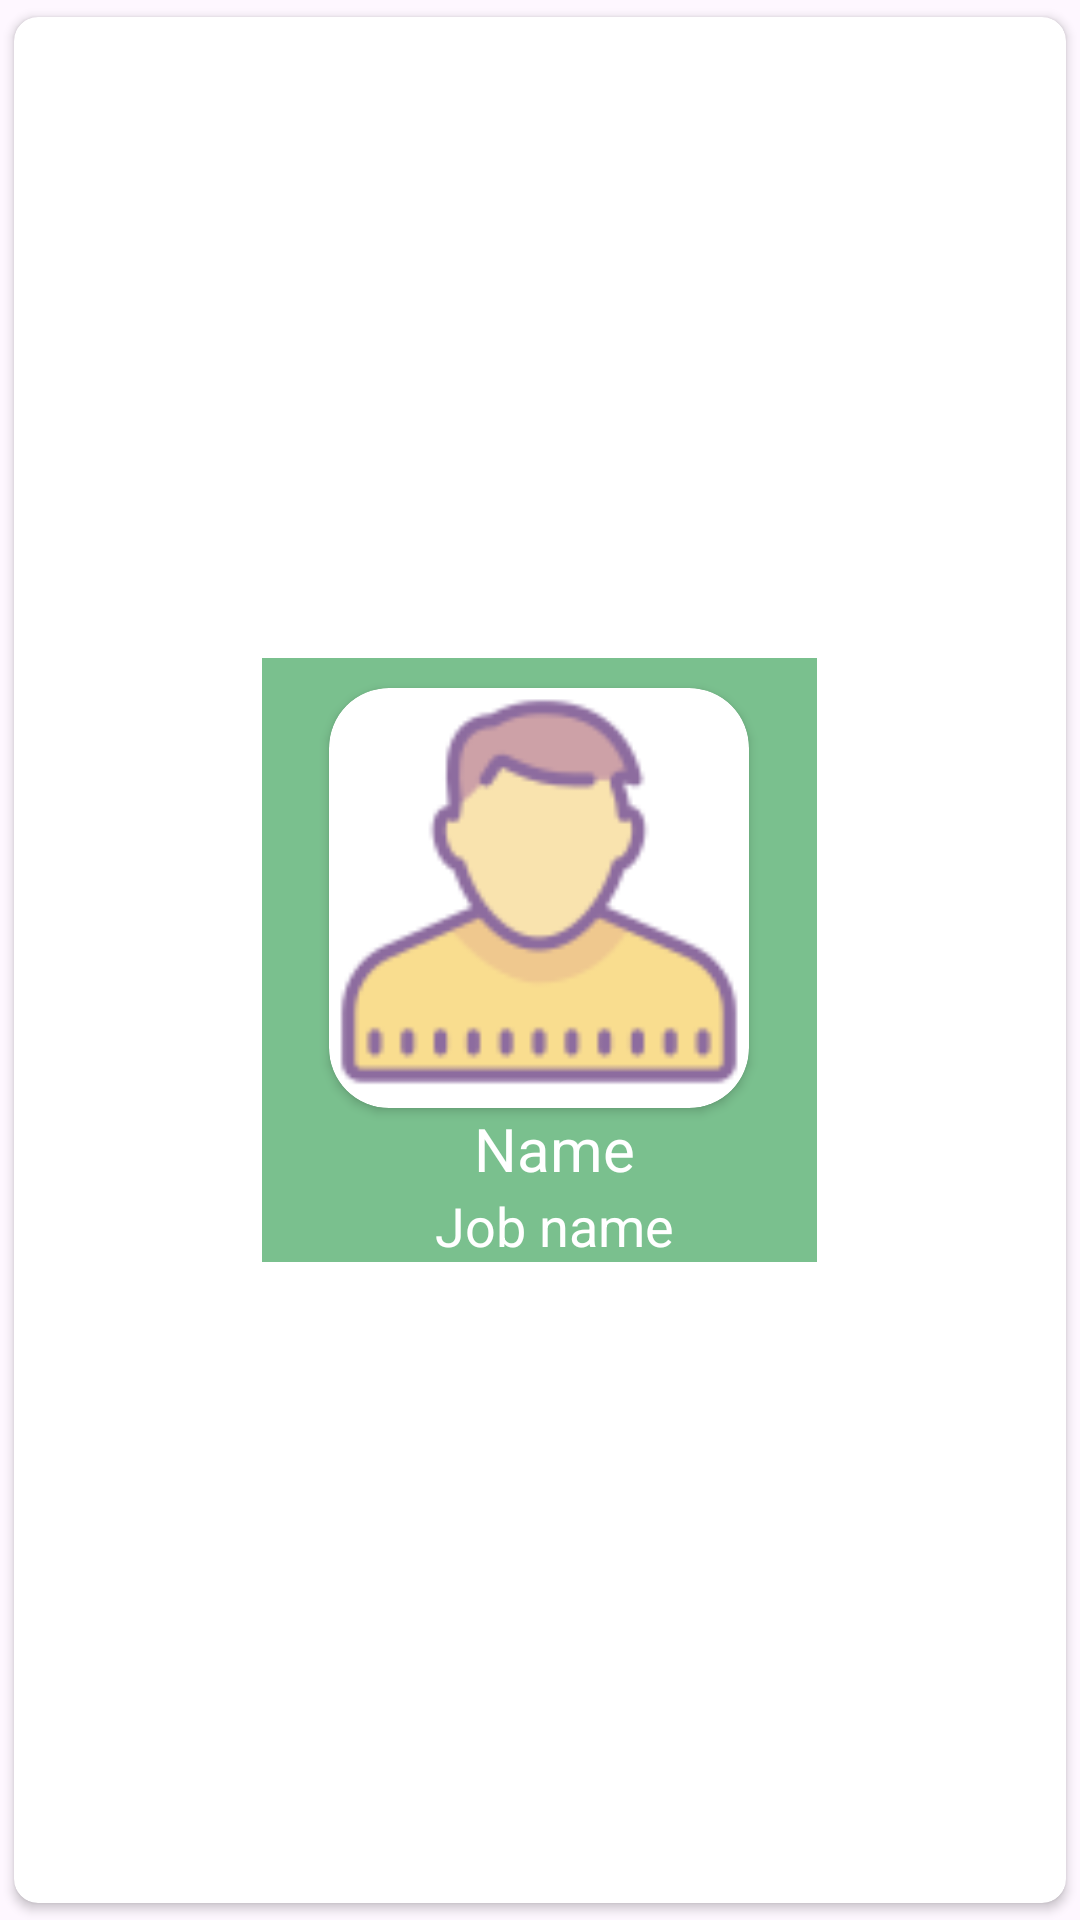

Produce the Android XML layout that renders to this screen, including the resource entries it uses.
<!-- AndroidManifest.xml: application theme Theme.NWS -->
<!-- res/layout/verticalviewmodel.xml -->
<?xml version="1.0" encoding="utf-8"?>
<androidx.cardview.widget.CardView xmlns:android="http://schemas.android.com/apk/res/android"
    xmlns:app="http://schemas.android.com/apk/res-auto"
    xmlns:tools="http://schemas.android.com/tools"
    app:cardCornerRadius="8dp"
    android:layout_width="wrap_content"
    android:layout_height="wrap_content"
    android:layout_gravity="center"
    android:background="#7AC08E"
    app:cardUseCompatPadding="true">

    <LinearLayout
        android:background="#7AC08E"
        android:layout_width="wrap_content"
        android:layout_height="wrap_content"
        android:orientation="vertical"
        android:layout_gravity="center"
        android:gravity="center">

        <androidx.cardview.widget.CardView
            android:id="@+id/cardView"
            android:layout_width="140dp"
            android:layout_height="140dp"
            android:layout_marginTop="10dp"
            app:cardCornerRadius="20dp"
            app:layout_constraintEnd_toEndOf="parent"
            app:layout_constraintStart_toStartOf="parent"
            app:layout_constraintTop_toTopOf="parent">

            <ImageView
                android:id="@+id/Eimage"
                android:layout_width="match_parent"
                android:layout_height="match_parent"
                android:layout_gravity="center"
                android:scaleType="centerCrop"
                android:src="@drawable/user_icon" />

        </androidx.cardview.widget.CardView>

        <TextView
            android:id="@+id/Ename"
            android:layout_width="180dp"
            android:layout_height="wrap_content"
            android:layout_marginStart="5dp"
            android:text="Name"
            android:textAlignment="center"
            android:textSize="20sp"
            android:textColor="@color/white"
            app:layout_constraintStart_toStartOf="parent"
            app:layout_constraintTop_toBottomOf="@+id/cardView" />

        <TextView
            android:id="@+id/Ejob"
            android:layout_width="180dp"
            android:layout_height="wrap_content"
            android:layout_marginStart="5dp"
            android:textSize="18sp"
            android:text="Job name"
            android:textAlignment="center"
            android:textColor="@color/white"
            app:layout_constraintStart_toStartOf="parent"
            app:layout_constraintTop_toBottomOf="@+id/Ename" />


    </LinearLayout>

</androidx.cardview.widget.CardView>
<!-- resources referenced by this layout -->
<resources>
  <color name="white">#FFFFFFFF</color>
  <!-- drawable user_icon: png bitmap (drawable, 3814 bytes) -->
  <style name="Theme.NWS" parent="Theme.MaterialComponents.DayNight.NoActionBar">
          
          <item name="colorPrimary">@color/purple_500</item>
          <item name="colorPrimaryVariant">@color/purple_700</item>
          <item name="colorOnPrimary">@color/white</item>
          
          <item name="colorSecondary">@color/teal_200</item>
          <item name="colorSecondaryVariant">@color/teal_700</item>
          <item name="colorOnSecondary">@color/black</item>
          
          <item name="android:statusBarColor">#7AC08E</item>
          
      </style>
  <color name="purple_500">#FF6200EE</color>
  <color name="purple_700">#FF3700B3</color>
  <color name="teal_200">#FF03DAC5</color>
  <color name="teal_700">#FF018786</color>
  <color name="black">#FF000000</color>
</resources>
